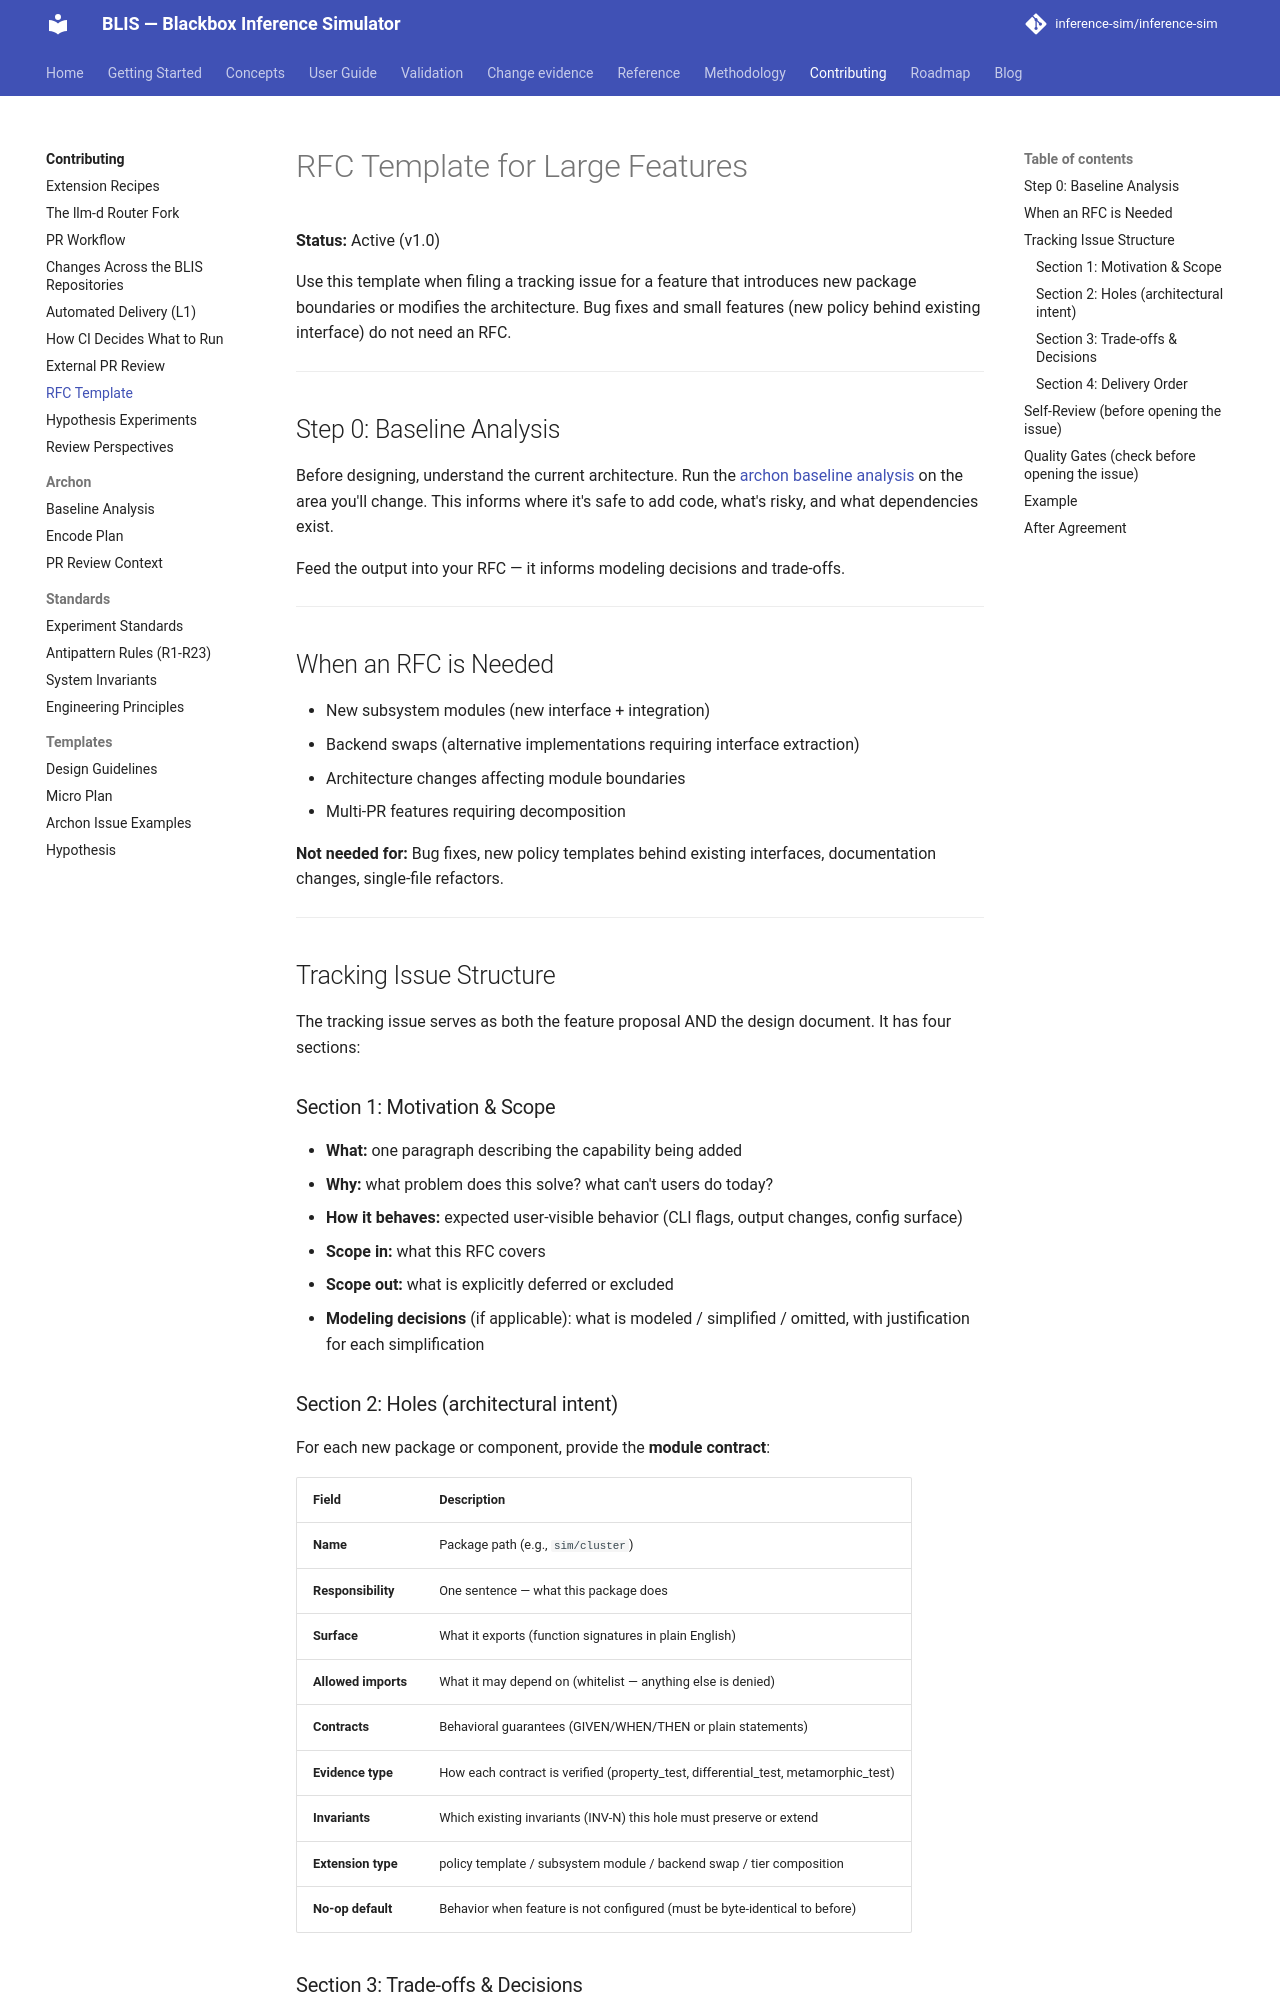

repository: inference-sim/inference-sim · page: 0.18/contributing/rfc/index.html · generator: mkdocs

# RFC Template for Large Features

**Status:** Active (v1.0)

Use this template when filing a tracking issue for a feature that introduces new package boundaries or modifies the architecture. Bug fixes and small features (new policy behind existing interface) do not need an RFC.

---

## Step 0: Baseline Analysis

Before designing, understand the current architecture. Run the [archon baseline analysis](archon/baseline-analysis.md) on the area you'll change. This informs where it's safe to add code, what's risky, and what dependencies exist.

Feed the output into your RFC — it informs modeling decisions and trade-offs.

---

## When an RFC is Needed

- New subsystem modules (new interface + integration)
- Backend swaps (alternative implementations requiring interface extraction)
- Architecture changes affecting module boundaries
- Multi-PR features requiring decomposition

**Not needed for:** Bug fixes, new policy templates behind existing interfaces, documentation changes, single-file refactors.

---

## Tracking Issue Structure

The tracking issue serves as both the feature proposal AND the design document. It has four sections:

### Section 1: Motivation & Scope

- **What:** one paragraph describing the capability being added
- **Why:** what problem does this solve? what can't users do today?
- **How it behaves:** expected user-visible behavior (CLI flags, output changes, config surface)
- **Scope in:** what this RFC covers
- **Scope out:** what is explicitly deferred or excluded
- **Modeling decisions** (if applicable): what is modeled / simplified / omitted, with justification for each simplification

### Section 2: Holes (architectural intent)

For each new package or component, provide the **module contract**:

| Field | Description |
|-------|-------------|
| **Name** | Package path (e.g., `sim/cluster`) |
| **Responsibility** | One sentence — what this package does |
| **Surface** | What it exports (function signatures in plain English) |
| **Allowed imports** | What it may depend on (whitelist — anything else is denied) |
| **Contracts** | Behavioral guarantees (GIVEN/WHEN/THEN or plain statements) |
| **Evidence type** | How each contract is verified (property_test, differential_test, metamorphic_test) |
| **Invariants** | Which existing invariants (INV-N) this hole must preserve or extend |
| **Extension type** | policy template / subsystem module / backend swap / tier composition |
| **No-op default** | Behavior when feature is not configured (must be byte-identical to before) |
